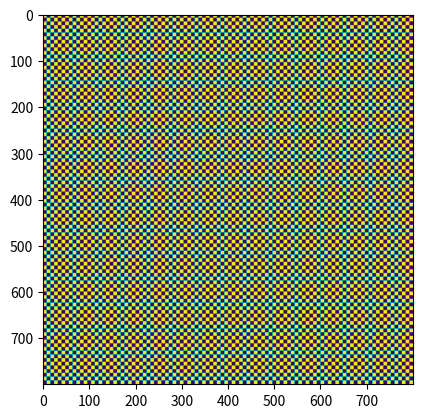

Reproduce this figure in Python.
import numpy as np
import matplotlib.pyplot as plt

class Checker:
    def __init__(self, resolution, tile_size):
        self.resolution = resolution
        self.tile_size = tile_size
    def draw(self):
        numOfBlackWhiteTiles = round(self.resolution / (2 * self.tile_size))
        vector1     = np.ones(self.tile_size)
        vector0     = np.ones(self.tile_size) * -1
        vector10    = np.append(vector1, vector0)
        vector01    = np.append(vector0, vector1)
        vector10    = np.tile(vector10, numOfBlackWhiteTiles)
        vector01    = np.tile(vector01, numOfBlackWhiteTiles)
        matBoard    = (np.outer(vector10, vector10) + 1) / 2
        self.matBoard    = matBoard * 255
    def show(self):
      #  plt.imshow(self.matBoard, cmap='gray')
      plt.imshow(self.matBoard)


if __name__ == '__main__':
    checker = Checker(800,8)
    checker.draw()
    checker.show()